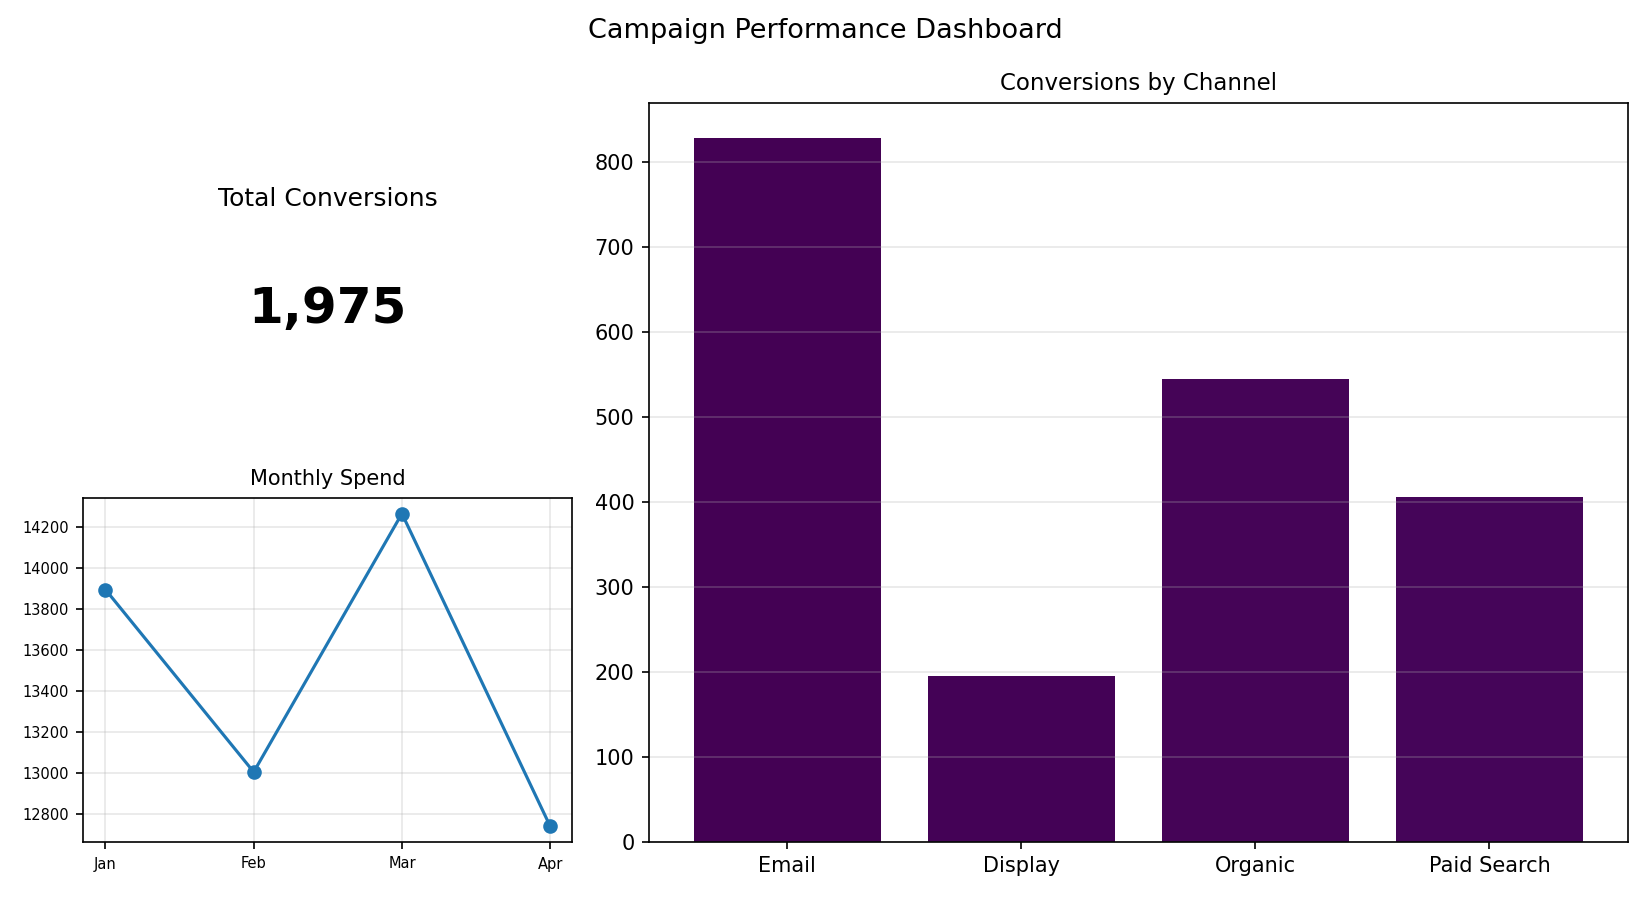

The file beside this chart, header and first rows:
Channel, Conversions
Email, 829
Display, 195
Organic, 545
Paid Search, 406
